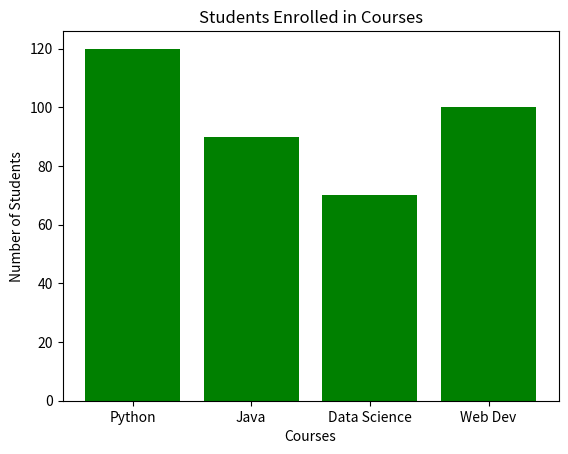

Write Python code to recreate this figure.
#QUE-3 Create a Bar Chart to show the number of students enrolled in different courses such as Python, Java, Data Science, and Web Development.

import matplotlib.pyplot as plt

courses = ["Python","Java","Data Science","Web Dev"]
students = [120,90,70,100]

plt.bar(courses, students, color="green")

plt.title("Students Enrolled in Courses")
plt.xlabel("Courses")
plt.ylabel("Number of Students")

plt.show()
